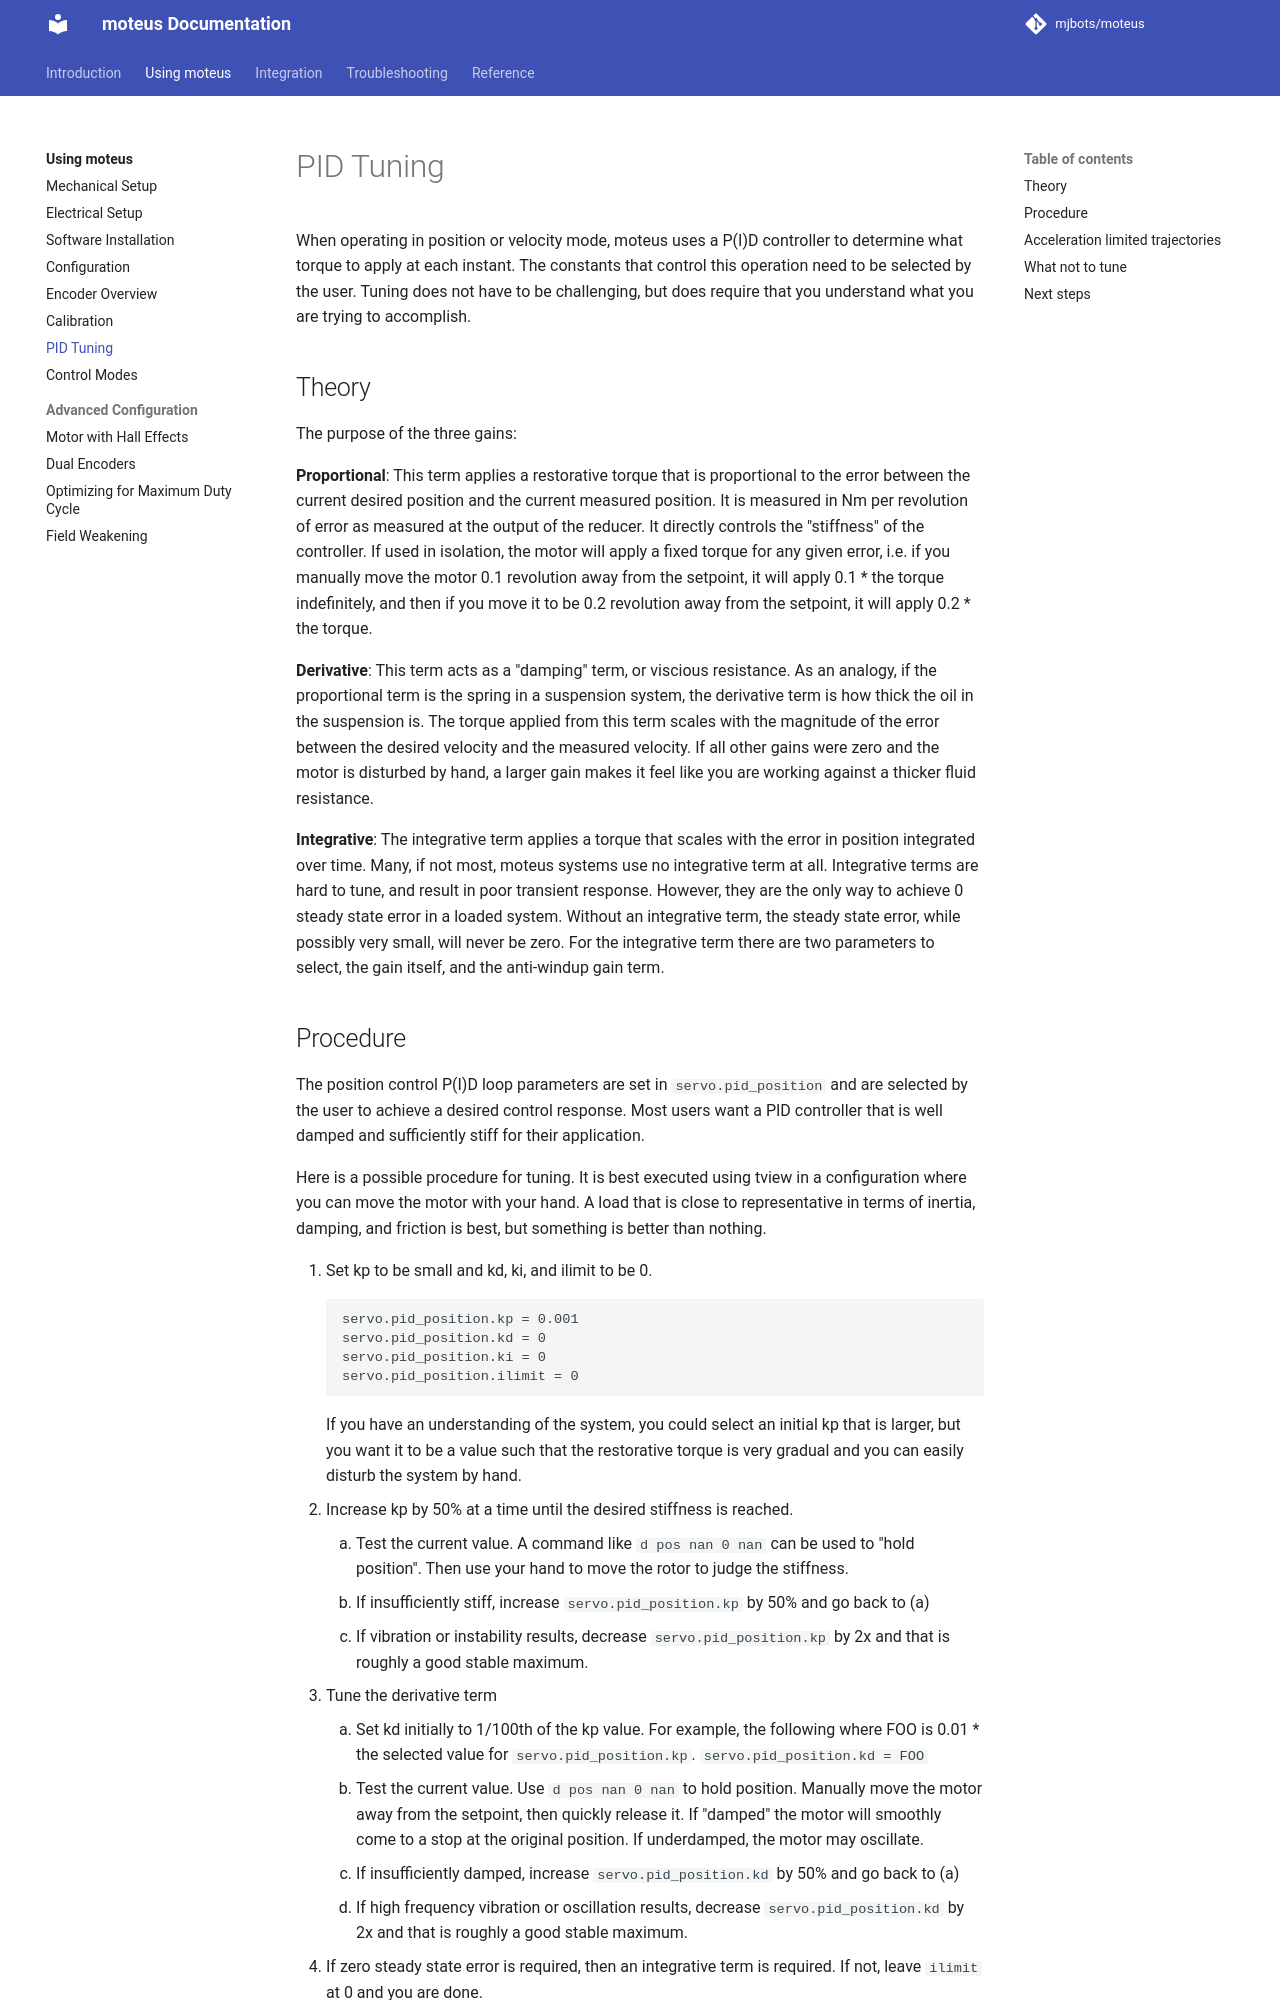

repository: mjbots/moteus · page: guides/pid-tuning/index.html · generator: mkdocs

# PID Tuning

When operating in position or velocity mode, moteus uses a P(I)D controller to determine what torque to apply at each instant.  The constants that control this operation need to be selected by the user.  Tuning does not have to be challenging, but does require that you understand what you are trying to accomplish.

## Theory

The purpose of the three gains:

**Proportional**: This term applies a restorative torque that is proportional to the error between the current desired position and the current measured position.  It is measured in Nm per revolution of error as measured at the output of the reducer.  It directly controls the "stiffness" of the controller.  If used in isolation, the motor will apply a fixed torque for any given error, i.e. if you manually move the motor 0.1 revolution away from the setpoint, it will apply 0.1 * the torque indefinitely, and then if you move it to be 0.2 revolution away from the setpoint, it will apply 0.2 * the torque.

**Derivative**: This term acts as a "damping" term, or viscious resistance.  As an analogy, if the proportional term is the spring in a suspension system, the derivative term is how thick the oil in the suspension is.  The torque applied from this term scales with the magnitude of the error between the desired velocity and the measured velocity.  If all other gains were zero and the motor is disturbed by hand, a larger gain makes it feel like you are working against a thicker fluid resistance.

**Integrative**:  The integrative term applies a torque that scales with the error in position integrated over time.  Many, if not most, moteus systems use no integrative term at all.  Integrative terms are hard to tune, and result in poor transient response.  However, they are the only way to achieve 0 steady state error in a loaded system.  Without an integrative term, the steady state error, while possibly very small, will never be zero.  For the integrative term there are two parameters to select, the gain itself, and the anti-windup gain term.
